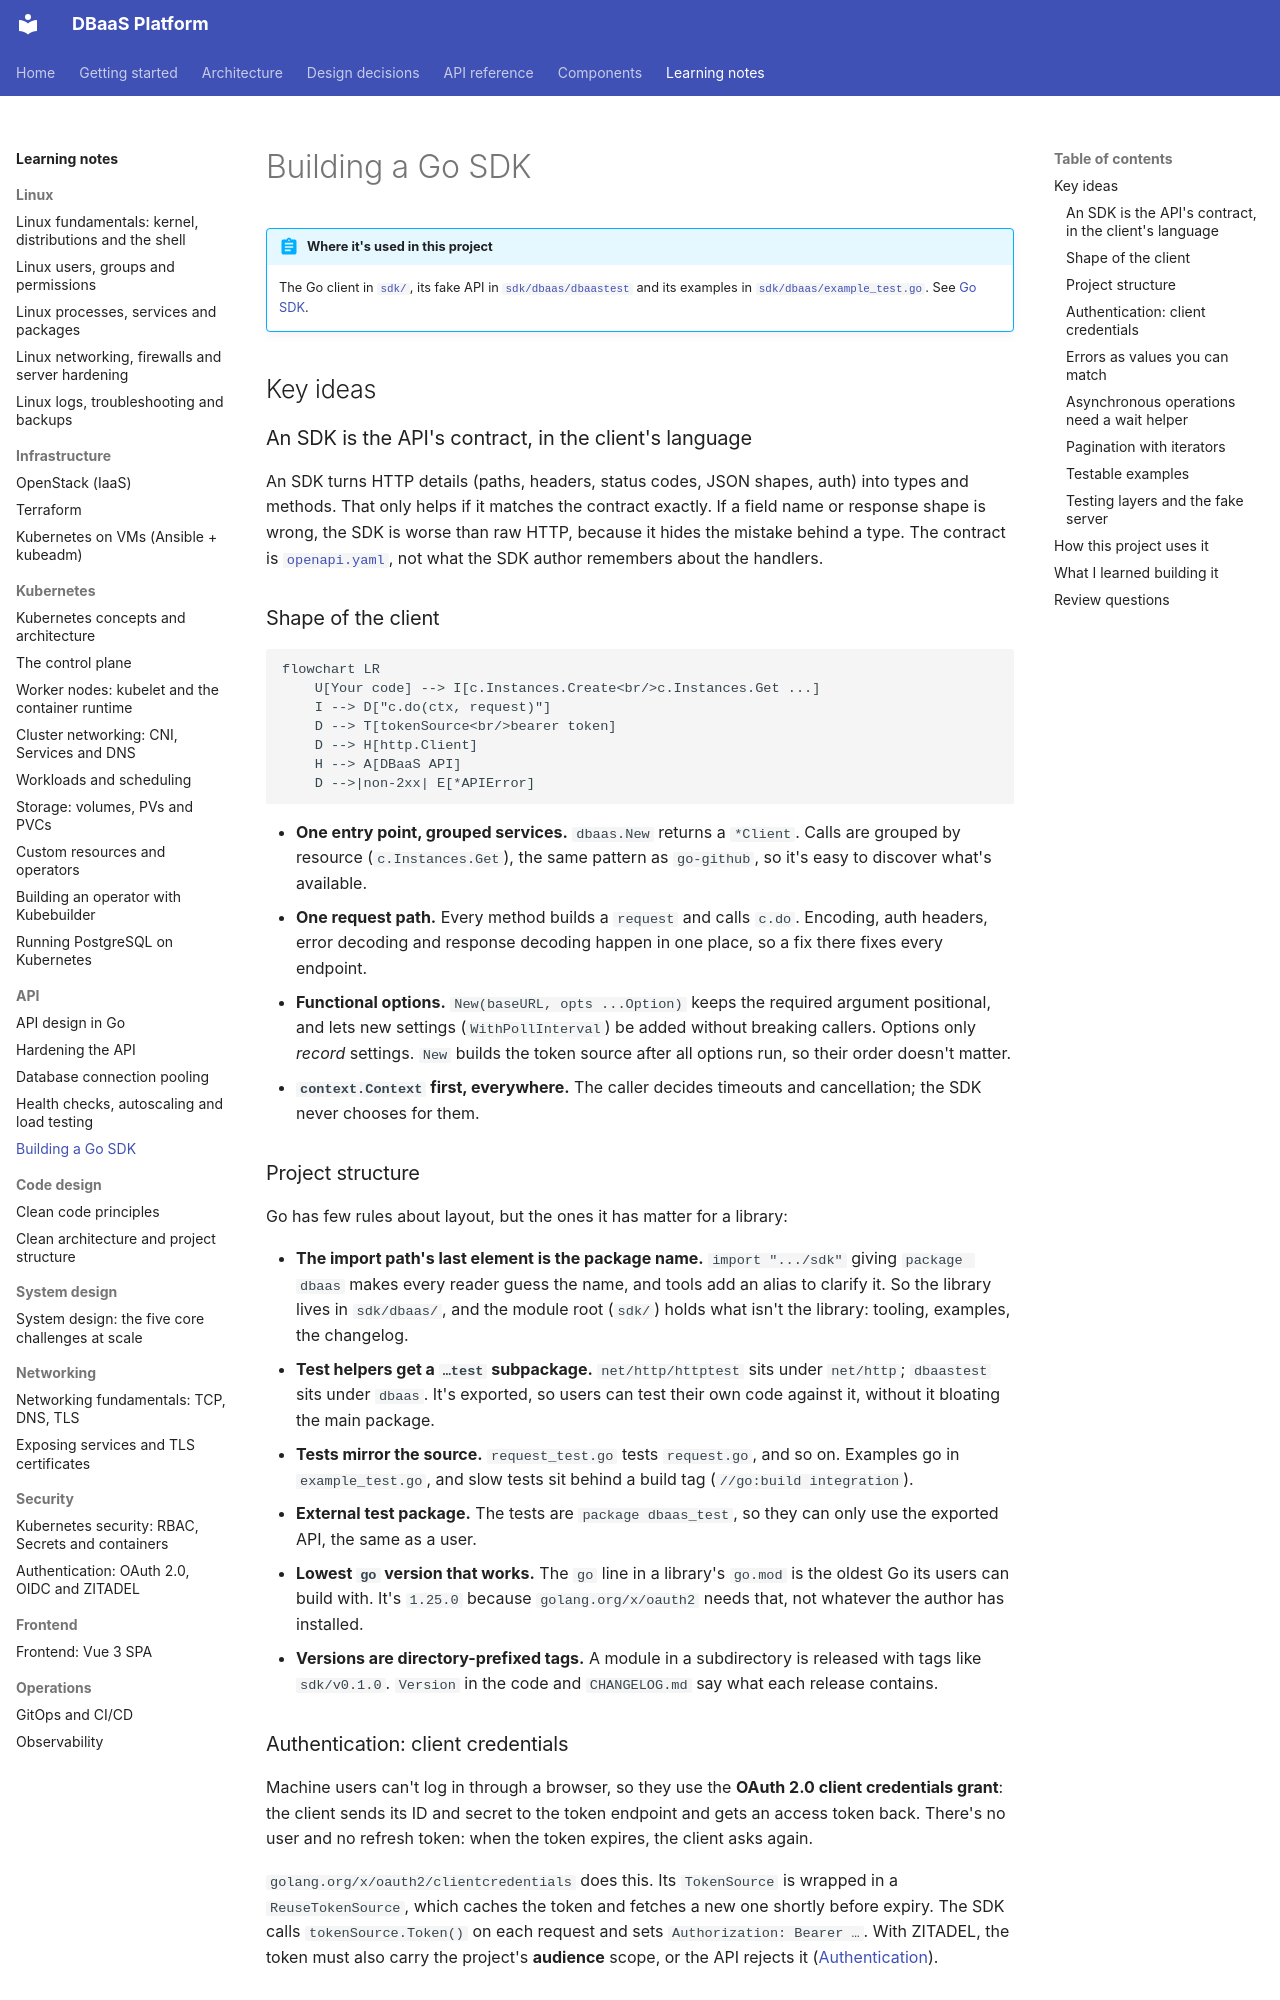

repository: foyez/dbaas-platform · page: notes/go-sdk/index.html · generator: mkdocs

# Building a Go SDK

!!! abstract "Where it's used in this project"
    The Go client in [`sdk/`](https://github.com/foyez/dbaas-platform/tree/main/sdk), its fake API in [`sdk/dbaas/dbaastest`](https://github.com/foyez/dbaas-platform/tree/main/sdk/dbaas/dbaastest) and its examples in [`sdk/dbaas/example_test.go`](https://github.com/foyez/dbaas-platform/blob/main/sdk/dbaas/example_test.go). See [Go SDK](../components/sdk.md).

## Key ideas

### An SDK is the API's contract, in the client's language

An SDK turns HTTP details (paths, headers, status codes, JSON shapes, auth) into types and methods. That only helps if it matches the contract exactly. If a field name or response shape is wrong, the SDK is worse than raw HTTP, because it hides the mistake behind a type. The contract is [`openapi.yaml`](https://github.com/foyez/dbaas-platform/blob/main/platform/docs/openapi.yaml), not what the SDK author remembers about the handlers.

### Shape of the client

```mermaid
flowchart LR
    U[Your code] --> I[c.Instances.Create<br/>c.Instances.Get ...]
    I --> D["c.do(ctx, request)"]
    D --> T[tokenSource<br/>bearer token]
    D --> H[http.Client]
    H --> A[DBaaS API]
    D -->|non-2xx| E[*APIError]
```

- **One entry point, grouped services.** `dbaas.New` returns a `*Client`. Calls are grouped by resource (`c.Instances.Get`), the same pattern as `go-github`, so it's easy to discover what's available.
- **One request path.** Every method builds a `request` and calls `c.do`. Encoding, auth headers, error decoding and response decoding happen in one place, so a fix there fixes every endpoint.
- **Functional options.** `New(baseURL, opts ...Option)` keeps the required argument positional, and lets new settings (`WithPollInterval`) be added without breaking callers. Options only *record* settings. `New` builds the token source after all options run, so their order doesn't matter.
- **`context.Context` first, everywhere.** The caller decides timeouts and cancellation; the SDK never chooses for them.

### Project structure

Go has few rules about layout, but the ones it has matter for a library:

- **The import path's last element is the package name.** `import ".../sdk"` giving `package dbaas` makes every reader guess the name, and tools add an alias to clarify it. So the library lives in `sdk/dbaas/`, and the module root (`sdk/`) holds what isn't the library: tooling, examples, the changelog.
- **Test helpers get a `…test` subpackage.** `net/http/httptest` sits under `net/http`; `dbaastest` sits under `dbaas`. It's exported, so users can test their own code against it, without it bloating the main package.
- **Tests mirror the source.** `request_test.go` tests `request.go`, and so on. Examples go in `example_test.go`, and slow tests sit behind a build tag (`//go:build integration`).
- **External test package.** The tests are `package dbaas_test`, so they can only use the exported API, the same as a user.
- **Lowest `go` version that works.** The `go` line in a library's `go.mod` is the oldest Go its users can build with. It's `1.25.0` because `golang.org/x/oauth2` needs that, not whatever the author has installed.
- **Versions are directory-prefixed tags.** A module in a subdirectory is released with tags like `sdk/v0.1.0`. `Version` in the code and `CHANGELOG.md` say what each release contains.

### Authentication: client credentials

Machine users can't log in through a browser, so they use the **OAuth 2.0 client credentials grant**: the client sends its ID and secret to the token endpoint and gets an access token back. There's no user and no refresh token: when the token expires, the client asks again.

`golang.org/x/oauth2/clientcredentials` does this. Its `TokenSource` is wrapped in a `ReuseTokenSource`, which caches the token and fetches a new one shortly before expiry. The SDK calls `tokenSource.Token()` on each request and sets `Authorization: Bearer …`. With ZITADEL, the token must also carry the project's **audience** scope, or the API rejects it ([Authentication](authentication.md)).
